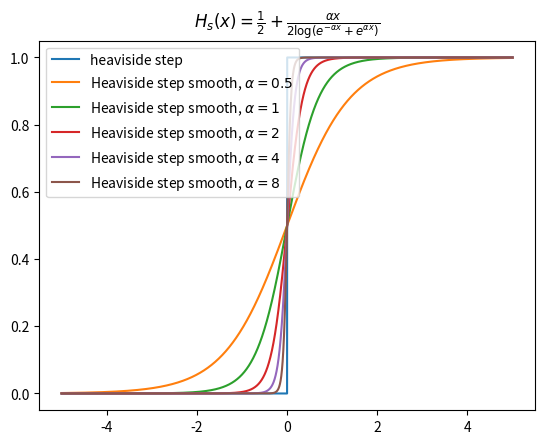

This chart was generated by the following Python code:
import numpy as np
import matplotlib.pyplot as plt

H = lambda x: np.heaviside(x, 0)

x = np.linspace(-5, 5, 10000)

def Hs(x, alpha=1):
    return 0.5 + 0.5 * alpha * x / np.log(np.exp(alpha * x) + np.exp(-alpha * x))

plt.plot(x, H(x), label="heaviside step")
for alpha in [0.5, 1, 2, 4, 8]:
    plt.plot(x, Hs(x, alpha), label=f"Heaviside step smooth, $\\alpha={alpha}$")
plt.legend(loc="upper left")
plt.title("$H_s(x) = \\frac{1}{2} + \\frac{\\alpha x}{2\log(e^{-\\alpha x}+e^{\\alpha x})}$")
plt.show()
